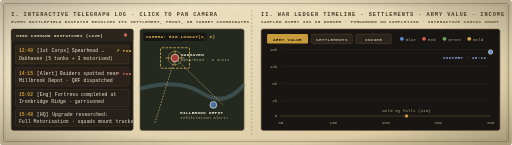
t = 0.00 s
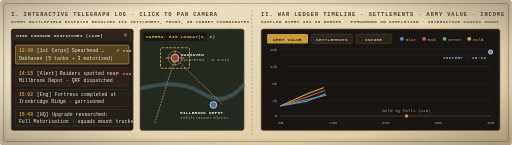
t = 1.19 s
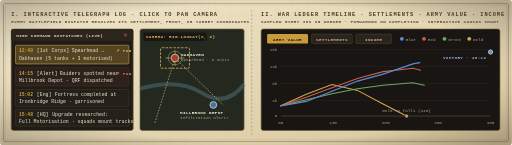
t = 2.21 s
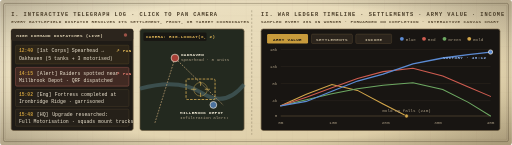
t = 3.50 s
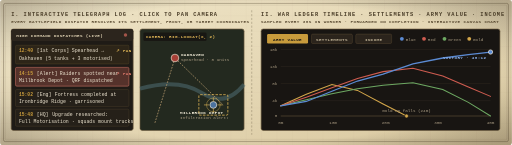
t = 4.55 s
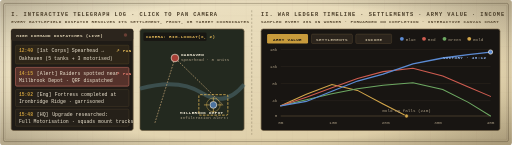
t = 5.76 s

The animated SVG that drew these frames (rendered in a browser with its animation timeline set to each time). Animation: 2 SMIL elements (animate=1,animateTransform=1), 4 CSS @keyframes rules; one cycle of 7.00 s, repeats indefinitely.

<svg xmlns="http://www.w3.org/2000/svg" viewBox="0 0 1200 340" role="img" aria-label="Animated war-room figure showing the clickable dispatch log camera jump on the left and the post-match War Ledger timeline curves on the right">
  <defs>
    <linearGradient id="wl-paper" x1="0" y1="0" x2="1" y2="1">
      <stop offset="0%" stop-color="#efe5c8"/>
      <stop offset="55%" stop-color="#e4d6b3"/>
      <stop offset="100%" stop-color="#d8c79e"/>
    </linearGradient>
    <radialGradient id="wl-vignette" cx="50%" cy="50%" r="68%">
      <stop offset="70%" stop-color="#000" stop-opacity="0"/>
      <stop offset="100%" stop-color="#2b2114" stop-opacity="0.26"/>
    </radialGradient>
    <pattern id="wl-grid" width="36" height="36" patternUnits="userSpaceOnUse">
      <path d="M 36 0 L 0 0 0 36" fill="none" stroke="#6e5d41" stroke-width="0.55" stroke-opacity="0.2"/>
    </pattern>
    <style>
      .h-mono { font: 700 12.5px 'Courier New', monospace; letter-spacing: 2.2px; fill: #4a3d28; }
      .sub-mono { font: 700 10px 'Courier New', monospace; letter-spacing: 1px; fill: #5a4b32; }
      .card-title { font: 700 13.5px 'Georgia', serif; fill: #2b2318; }
      .log-txt { font: 11.5px 'Courier New', monospace; fill: #ede4d0; }
      .log-time { font: 700 11px 'Courier New', monospace; fill: #c89b3c; }
      .axis-txt { font: 10px 'Courier New', monospace; fill: #a99b82; }
      .badge-txt { font: 700 10px 'Courier New', monospace; letter-spacing: 0.8px; }

      @keyframes drawCurve {
        0% { stroke-dashoffset: 560; }
        65%, 100% { stroke-dashoffset: 0; }
      }
      @keyframes rowHighlight1 {
        0%, 45%, 100% { fill-opacity: 0.08; stroke-opacity: 0.2; }
        10%, 38% { fill-opacity: 0.32; stroke-opacity: 0.95; }
      }
      @keyframes rowHighlight2 {
        0%, 45% { fill-opacity: 0.08; stroke-opacity: 0.2; }
        55%, 88% { fill-opacity: 0.32; stroke-opacity: 0.95; }
        100% { fill-opacity: 0.08; stroke-opacity: 0.2; }
      }
      @keyframes reticlePulse {
        0%, 100% { transform: scale(0.92); opacity: 0.85; }
        50% { transform: scale(1.12); opacity: 1; }
      }
      .curve-anim {
        stroke-dasharray: 560;
        animation: drawCurve 6s ease-in-out infinite;
      }
      .row-1 { animation: rowHighlight1 7s ease-in-out infinite; }
      .row-2 { animation: rowHighlight2 7s ease-in-out infinite; }
    </style>
  </defs>

  <!-- Parchment background -->
  <rect width="1200" height="340" rx="6" fill="url(#wl-paper)"/>
  <rect width="1200" height="340" rx="6" fill="url(#wl-grid)"/>
  <rect width="1200" height="340" rx="6" fill="url(#wl-vignette)"/>
  <rect x="8" y="8" width="1184" height="324" rx="4" fill="none" stroke="#4a3d28" stroke-width="1.5" stroke-opacity="0.55"/>
  <rect x="12" y="12" width="1176" height="316" rx="2" fill="none" stroke="#4a3d28" stroke-width="0.6" stroke-opacity="0.4"/>

  <!-- Center divider -->
  <line x1="590" y1="24" x2="590" y2="316" stroke="#4a3d28" stroke-width="1.2" stroke-dasharray="5 4" stroke-opacity="0.55"/>

  <!-- ================= LEFT PANEL: CLICKABLE DISPATCH LOG & CAMERA JUMP ================= -->
  <g transform="translate(26, 28)">
    <text x="0" y="10" class="h-mono">I. INTERACTIVE TELEGRAPH LOG · CLICK TO PAN CAMERA</text>
    <text x="0" y="27" class="sub-mono">EVERY BATTLEFIELD DISPATCH RESOLVES ITS SETTLEMENT, FRONT, OR TARGET COORDINATES</text>

    <!-- Dark War-Room Dispatch Card -->
    <rect x="0" y="40" width="286" height="238" rx="5" fill="#1f1b16" stroke="#6e5d41" stroke-width="1.5"/>
    <rect x="0" y="40" width="286" height="28" rx="5" fill="#2c251d"/>
    <text x="12" y="58" class="badge-txt" fill="#e2d5b5">HIGH COMMAND DISPATCHES (LIVE)</text>
    <circle cx="268" cy="54" r="4" fill="#c86458">
      <animate attributeName="opacity" values="1;0.25;1" dur="1.6s" repeatCount="indefinite"/>
    </circle>

    <!-- Row 1: Spearhead at Oakhaven -->
    <g transform="translate(10, 78)">
      <rect class="row-1" x="0" y="0" width="266" height="44" rx="3" fill="#c89b3c" stroke="#e2b857" stroke-width="1.2"/>
      <text x="8" y="17" class="log-time">12:40</text>
      <text x="50" y="17" class="log-txt" fill="#8fa8c8">[1st Corps]</text>
      <text x="132" y="17" class="log-txt">Spearhead →</text>
      <text x="8" y="34" class="log-txt" fill="#f3e7c9">Oakhaven (5 tanks + 3 motorised)</text>
      <text x="236" y="17" class="badge-txt" fill="#e2b857">↗ PAN</text>
    </g>

    <!-- Row 2: Infiltration Alert near Millbrook -->
    <g transform="translate(10, 130)">
      <rect class="row-2" x="0" y="0" width="266" height="44" rx="3" fill="#c86458" stroke="#e07a6d" stroke-width="1.2"/>
      <text x="8" y="17" class="log-time">14:15</text>
      <text x="50" y="17" class="log-txt" fill="#e07a6d">[Alert]</text>
      <text x="104" y="17" class="log-txt">Raiders spotted near</text>
      <text x="8" y="34" class="log-txt" fill="#f3e7c9">Millbrook Depot · QRF dispatched</text>
      <text x="236" y="17" class="badge-txt" fill="#e07a6d">↗ PAN</text>
    </g>

    <!-- Row 3: Static recent log -->
    <g transform="translate(10, 182)">
      <rect x="0" y="0" width="266" height="40" rx="3" fill="#2b241c" fill-opacity="0.6" stroke="#5a4b32" stroke-width="0.8"/>
      <text x="8" y="16" class="log-time">15:02</text>
      <text x="50" y="16" class="log-txt" fill="#88b87a">[Eng]</text>
      <text x="92" y="16" class="log-txt">Fortress completed at</text>
      <text x="8" y="32" class="log-txt" fill="#bfb296">Ironbridge Ridge · garrisoned</text>
    </g>

    <!-- Row 4: Static recent log -->
    <g transform="translate(10, 228)">
      <rect x="0" y="0" width="266" height="40" rx="3" fill="#2b241c" fill-opacity="0.6" stroke="#5a4b32" stroke-width="0.8"/>
      <text x="8" y="16" class="log-time">15:48</text>
      <text x="50" y="16" class="log-txt" fill="#d4af37">[HQ]</text>
      <text x="86" y="16" class="log-txt">Upgrade researched:</text>
      <text x="8" y="32" class="log-txt" fill="#bfb296">Full Motorisation · squads mount trucks</text>
    </g>

    <!-- Tactical Mini-Viewport showing camera panning between Oakhaven and Millbrook -->
    <g transform="translate(302, 40)">
      <rect x="0" y="0" width="244" height="238" rx="5" fill="#23291f" stroke="#6e5d41" stroke-width="1.5"/>
      <!-- River and roads inside tactical map -->
      <path d="M 0 140 Q 90 115, 145 150 T 244 130" fill="none" stroke="#4f6d73" stroke-width="9" stroke-opacity="0.55"/>
      <path d="M 35 220 L 82 68 L 195 178" fill="none" stroke="#9e8862" stroke-width="2.2" stroke-dasharray="4 3"/>

      <!-- Node A: Oakhaven -->
      <g transform="translate(82, 68)">
        <circle r="9" fill="#a63f36" stroke="#f7f0dc" stroke-width="1.5"/>
        <text x="14" y="-4" class="badge-txt" fill="#f7f0dc">OAKHAVEN</text>
        <text x="14" y="8" class="axis-txt" fill="#d8b98a">Spearhead · 8 units</text>
      </g>

      <!-- Node B: Millbrook Depot -->
      <g transform="translate(172, 178)">
        <circle r="8" fill="#4b729f" stroke="#f7f0dc" stroke-width="1.5"/>
        <text x="-78" y="22" class="badge-txt" fill="#f7f0dc">MILLBROOK DEPOT</text>
        <text x="-78" y="34" class="axis-txt" fill="#e07a6d">Infiltration alert!</text>
      </g>

      <!-- Animated Camera Viewport Reticle jumping from Oakhaven (82,68) to Millbrook (172,178) -->
      <g>
        <animateTransform attributeName="transform" type="translate"
          values="82,68; 82,68; 172,178; 172,178; 82,68"
          keyTimes="0; 0.42; 0.54; 0.90; 1"
          dur="7s" repeatCount="indefinite"/>
        <rect x="-34" y="-24" width="68" height="48" rx="3" fill="none" stroke="#e2b857" stroke-width="1.8" stroke-dasharray="6 3"/>
        <circle r="16" fill="none" stroke="#e2b857" stroke-width="1.2" stroke-opacity="0.8"/>
        <line x1="-22" y1="0" x2="-10" y2="0" stroke="#e2b857" stroke-width="1.5"/>
        <line x1="10" y1="0" x2="22" y2="0" stroke="#e2b857" stroke-width="1.5"/>
        <line x1="0" y1="-18" x2="0" y2="-8" stroke="#e2b857" stroke-width="1.5"/>
        <line x1="0" y1="8" x2="0" y2="18" stroke="#e2b857" stroke-width="1.5"/>
      </g>

      <rect x="8" y="8" width="148" height="20" rx="3" fill="#171410" fill-opacity="0.82"/>
      <text x="14" y="22" class="badge-txt" fill="#e2b857">CAMERA: RIG.LOOKAT(X, Z)</text>
    </g>
  </g>

  <!-- ================= RIGHT PANEL: POST-MATCH WAR LEDGER TIMELINE ================= -->
  <g transform="translate(612, 28)">
    <text x="0" y="10" class="h-mono">II. WAR LEDGER TIMELINE · SETTLEMENTS · ARMY VALUE · INCOME</text>
    <text x="0" y="27" class="sub-mono">SAMPLED EVERY 30S IN WORKER · FORWARDED ON COMPLETION · INTERACTIVE CANVAS CHART</text>

    <!-- Ledger Dark Frame -->
    <rect x="0" y="40" width="560" height="238" rx="5" fill="#181512" stroke="#6e5d41" stroke-width="1.5"/>

    <!-- Mode Switcher Pills -->
    <g transform="translate(14, 52)">
      <rect x="0" y="0" width="96" height="22" rx="3" fill="#c89b3c"/>
      <text x="48" y="15" text-anchor="middle" class="badge-txt" fill="#181512">ARMY VALUE</text>

      <rect x="104" y="0" width="96" height="22" rx="3" fill="#2b241c" stroke="#5a4b32" stroke-width="1"/>
      <text x="152" y="15" text-anchor="middle" class="badge-txt" fill="#bfb296">SETTLEMENTS</text>

      <rect x="208" y="0" width="84" height="22" rx="3" fill="#2b241c" stroke="#5a4b32" stroke-width="1"/>
      <text x="250" y="15" text-anchor="middle" class="badge-txt" fill="#bfb296">INCOME</text>

      <!-- Faction Legend -->
      <g transform="translate(316, 4)">
        <circle cx="0" cy="7" r="4.5" fill="#5b8bd4"/>
        <text x="9" y="11" class="axis-txt" fill="#dcd2be">Blue</text>
        <circle cx="52" cy="7" r="4.5" fill="#cf5c50"/>
        <text x="61" y="11" class="axis-txt" fill="#dcd2be">Red</text>
        <circle cx="100" cy="7" r="4.5" fill="#6da862"/>
        <text x="109" y="11" class="axis-txt" fill="#dcd2be">Green</text>
        <circle cx="158" cy="7" r="4.5" fill="#d4a74a"/>
        <text x="167" y="11" class="axis-txt" fill="#dcd2be">Gold</text>
      </g>
    </g>

    <!-- Chart Grid Area -->
    <g transform="translate(46, 88)">
      <!-- Horizontal grid lines -->
      <line x1="0" y1="0" x2="492" y2="0" stroke="#3a3228" stroke-width="0.8"/>
      <line x1="0" y1="40" x2="492" y2="40" stroke="#3a3228" stroke-width="0.8"/>
      <line x1="0" y1="80" x2="492" y2="80" stroke="#3a3228" stroke-width="0.8"/>
      <line x1="0" y1="120" x2="492" y2="120" stroke="#3a3228" stroke-width="0.8"/>
      <line x1="0" y1="156" x2="492" y2="156" stroke="#6e5d41" stroke-width="1.2"/>

      <!-- Y Axis Labels -->
      <text x="-8" y="4" text-anchor="end" class="axis-txt">18k</text>
      <text x="-8" y="44" text-anchor="end" class="axis-txt">13k</text>
      <text x="-8" y="84" text-anchor="end" class="axis-txt">8k</text>
      <text x="-8" y="124" text-anchor="end" class="axis-txt">4k</text>
      <text x="-8" y="158" text-anchor="end" class="axis-txt">0</text>

      <!-- X Axis Labels -->
      <text x="0" y="174" text-anchor="middle" class="axis-txt">0m</text>
      <text x="123" y="174" text-anchor="middle" class="axis-txt">10m</text>
      <text x="246" y="174" text-anchor="middle" class="axis-txt">20m</text>
      <text x="369" y="174" text-anchor="middle" class="axis-txt">30m</text>
      <text x="492" y="174" text-anchor="middle" class="axis-txt">40m</text>

      <!-- Faction 4 (Gold - Steamroller rushed early, eliminated at 24m) -->
      <path class="curve-anim" d="M 0 132 L 60 105 L 120 82 L 180 96 L 240 128 L 295 156"
            fill="none" stroke="#d4a74a" stroke-width="2.4" stroke-linecap="round"/>

      <!-- Faction 3 (Green - Fortress attrition, steady middle) -->
      <path class="curve-anim" d="M 0 132 L 60 118 L 120 104 L 180 92 L 240 84 L 310 78 L 380 94 L 440 124 L 492 156"
            fill="none" stroke="#6da862" stroke-width="2.4" stroke-linecap="round"/>

      <!-- Faction 2 (Red - Methodical, peaks mid-war then pushed back) -->
      <path class="curve-anim" d="M 0 132 L 60 112 L 120 90 L 180 68 L 240 52 L 310 44 L 380 62 L 440 88 L 492 110"
            fill="none" stroke="#cf5c50" stroke-width="2.5" stroke-linecap="round"/>

      <!-- Faction 1 (Blue - Boom & Expand -> decisive armoured spearheads) -->
      <path class="curve-anim" d="M 0 132 L 60 122 L 120 98 L 180 74 L 240 58 L 310 34 L 380 20 L 440 12 L 492 6"
            fill="none" stroke="#5b8bd4" stroke-width="3" stroke-linecap="round"/>

      <!-- Capital capture event markers -->
      <g transform="translate(295, 156)">
        <circle r="4.5" fill="#d4a74a" stroke="#181512" stroke-width="1.5"/>
        <text x="0" y="-10" text-anchor="middle" class="axis-txt" fill="#d4a74a">Gold HQ falls (24m)</text>
      </g>
      <g transform="translate(492, 6)">
        <circle r="5" fill="#5b8bd4" stroke="#fff8e6" stroke-width="1.5"/>
        <text x="-10" y="16" text-anchor="end" class="badge-txt" fill="#8fb8f5">VICTORY · 40:12</text>
      </g>
    </g>
  </g>
</svg>
